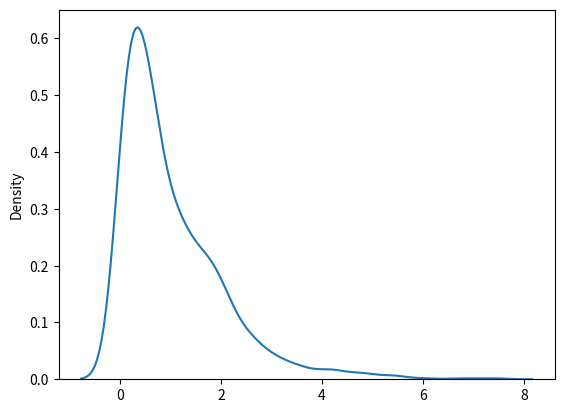

Write the Python code that produced this figure.
# Exponential Distribution - it is used for describing the time till next event that is like failure or success

# param - scale(inverse of rate(check lam in poisson distribution)), size


# draw a sample for a exponential distribution with 2.0 scale and 2*3 size

from numpy import random
x = random.exponential(scale=2, size=(2,3))
print(x)


# visualisation of exponential distribution
from numpy import random
import matplotlib.pyplot as plt
import seaborn as sns
sns.distplot(random.exponential(size=1000), hist=False)
plt.show()

